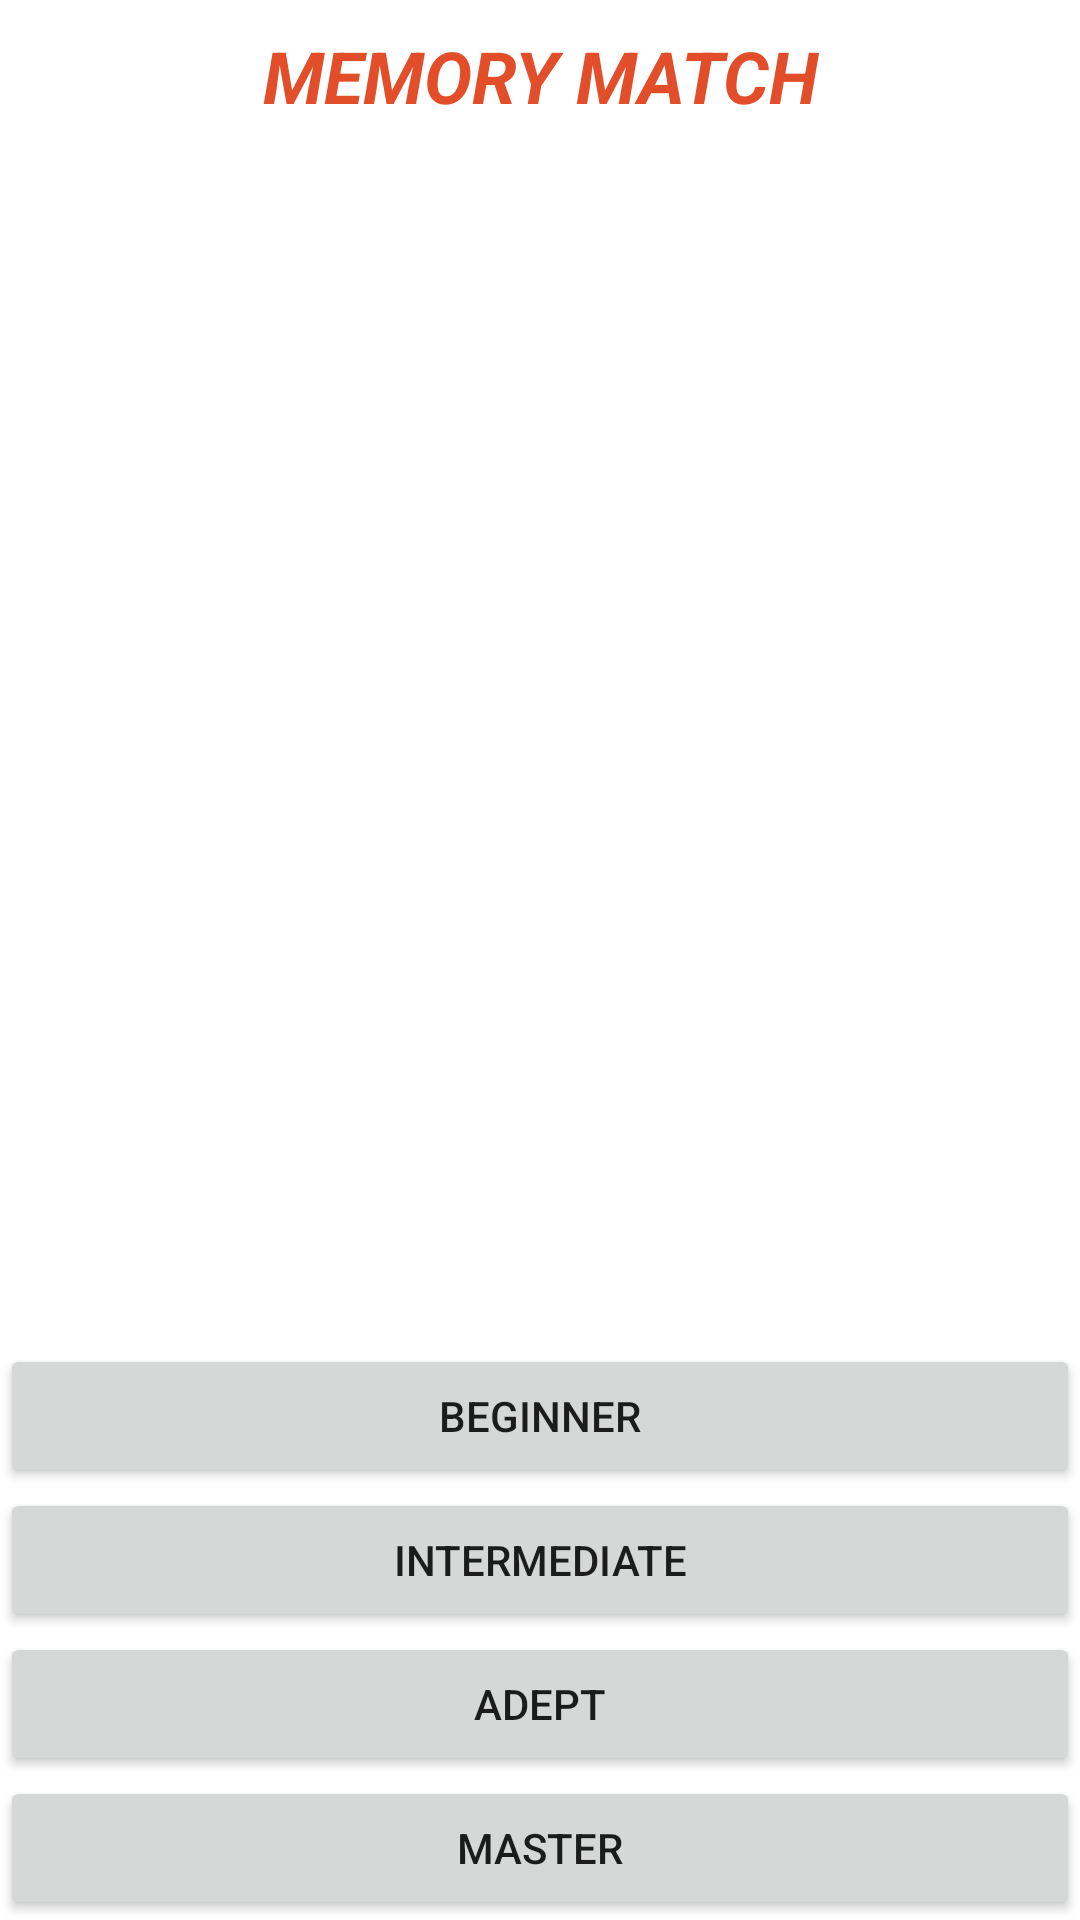

Android layout source for this screen:
<!-- AndroidManifest.xml: application theme Theme.GamehouseGallery -->
<!-- res/layout/fragment_matchgame_main.xml -->
<?xml version="1.0" encoding="utf-8"?>
<androidx.constraintlayout.widget.ConstraintLayout
    xmlns:android="http://schemas.android.com/apk/res/android"
    xmlns:app="http://schemas.android.com/apk/res-auto"
    xmlns:tools="http://schemas.android.com/tools"
    android:layout_width="match_parent"
    android:layout_height="match_parent"
    tools:context=".MatchgameMainFragment">
    <ImageView
        android:id="@+id/background_imageview"
        android:layout_width="match_parent"
        android:layout_height="match_parent"/>
    <LinearLayout
        android:id="@+id/linearLayout"
        android:layout_width="match_parent"
        android:layout_height="match_parent"
        android:layout_marginTop="9dp"
        android:orientation="vertical"
        app:layout_constraintTop_toTopOf="parent"
        app:layout_constraintBottom_toTopOf="@id/linearLayout2">
        <TextView
            android:id="@+id/game_name"
            android:layout_width="match_parent"
            android:layout_height="wrap_content"
            android:ems="10"
            android:text="MEMORY MATCH"
            android:textAlignment="center"
            android:textAllCaps="true"
            android:textColor="#E34E2A"
            android:textSize="24sp"
            android:textStyle="bold|italic"
            app:layout_constraintTop_toTopOf="parent"
            app:layout_constraintBottom_toTopOf="@+id/game_image"
            tools:layout_editor_absoluteX="1dp" />
        <ImageView
            android:id="@+id/game_image"
            android:layout_width="match_parent"
            android:layout_height="wrap_content"
            android:layout_marginTop="49dp"
            android:layout_gravity="center"
            android:gravity="center"
            app:layout_constraintTop_toBottomOf="@+id/game_name"
            app:layout_constraintBottom_toTopOf="@+id/linearLayout2"/>
    </LinearLayout>

    <LinearLayout
        android:id="@+id/linearLayout2"
        android:layout_width="match_parent"
        android:layout_height="wrap_content"
        android:orientation="vertical"
        app:layout_constraintBottom_toBottomOf="parent"
        app:layout_constraintEnd_toEndOf="parent"
        app:layout_constraintHorizontal_bias="0.5"
        app:layout_constraintStart_toStartOf="parent">
        <Button
            android:id="@+id/easyButton"
            android:layout_width="match_parent"
            android:layout_height="wrap_content"
            android:text="BEGINNER" />

        <Button
            android:id="@+id/medButton"
            android:layout_width="match_parent"
            android:layout_height="wrap_content"
            android:text="INTERMEDIATE" />

        <Button
            android:id="@+id/hardButton"
            android:layout_width="match_parent"
            android:layout_height="wrap_content"
            android:text="ADEPT" />

        <Button
            android:id="@+id/masterButton"
            android:layout_width="match_parent"
            android:layout_height="wrap_content"
            android:text="MASTER" />

    </LinearLayout>

</androidx.constraintlayout.widget.ConstraintLayout>
<!-- resources referenced by this layout -->
<resources>
  <style name="Theme.GamehouseGallery" parent="Theme.MaterialComponents.DayNight.DarkActionBar">
          
          <item name="colorPrimary">@color/duke_blue</item>
          <item name="colorPrimaryVariant">@color/soft_blue</item>
          <item name="colorOnPrimary">@color/white</item>
          
          <item name="colorSecondary">@color/red_orange</item>
          <item name="colorSecondaryVariant">@color/orange</item>
          <item name="colorOnSecondary">@color/black</item>
          
          <item name="android:statusBarColor" tools:targetApi="l">?attr/colorPrimaryVariant</item>
          
      </style>
  <color name="duke_blue">#00009c</color>
  <color name="soft_blue">#2796e3</color>
  <color name="white">#FFFFFFFF</color>
  <color name="red_orange">#ff4500</color>
  <color name="orange">#e25822</color>
  <color name="black">#FF000000</color>
</resources>
